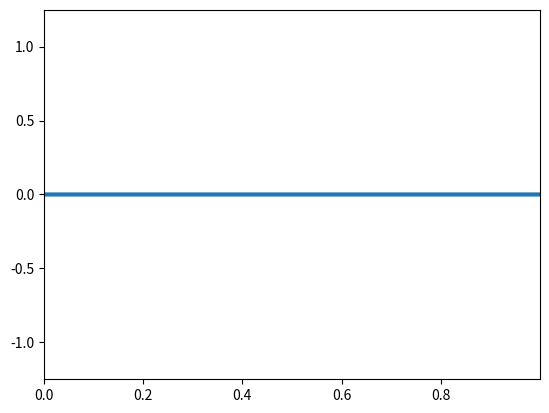

Source code (Python):
import numpy as np
import matplotlib.pyplot as plt
import matplotlib.animation as plt_ani

def simpson_int(f, h):
    return h/3*(f[0] + f[-1] + 4*sum(f[1:-1:2]) + 2*sum(f[2:-1:2])) 

class Galerkin:
    #info on bases is on 514 of Boyd pdf

    def sines(n, a, Xs):
        return np.sin(n*np.pi*Xs/a)

    def sine_deriv(n, a, Xs):
        return n*np.pi/a*np.cos(n*np.pi*Xs/a)
    
    def cheb_T(n, Xs):
        if n==0:
            return np.ones_like(Xs)
        elif n==1:
            return Xs
        return 2*Xs*Galerkin.cheb_T(n-1, Xs) - Galerkin.cheb_T(n-1, Xs)

    def cheb_U(n, Xs):
        if n==0:
            return np.ones_like(Xs)
        elif n==1:
            return 2*Xs
        return 2*Xs*Galerkin.cheb_U(n-1, Xs) - Galerkin.cheb_U(n-2, Xs)

    def chebs(n, a, Xs):
        return Galerkin.cheb_T(n, Xs)

    def cheb_deriv(n, a, Xs):
        if n==0:
            return np.zeros_like(Xs)
        return n*Galerkin.cheb_U(n-1, Xs)

    def homogeneous_cheb(n, a, Xs):
        if n%2 == 0:
            return Galerkin.cheb_T(n, Xs) - Galerkin.cheb_T(0, Xs)
        return Galerkin.cheb_T(n, Xs) - Galerkin.cheb_T(1, Xs)
    
    def homogeneous_cheb_deriv(n, a, Xs):
        if n%2 == 0:
            return n*Galerkin.cheb_U(n-1, Xs)
        return n*Galerkin.cheb_U(n-1, Xs) - 1*Galerkin.cheb_U(0, Xs)

    def basis_init(self, inhomogeneous, c0, c1, c2, c_non_lin):
        if self.family == 'sines':
            self.nstart = 1
            self.bas = Galerkin.sines
            self.bas_der = Galerkin.sine_deriv
            self.inho = lambda n, t: self.bas(n, a, self.coord) * inhomogeneous #* np.exp(-1j*t)
            self.operator = lambda n, m: (c0*self.bas(n, a, self.coord)*self.bas(m, a, self.coord) 
                                      + c1*self.bas(n, a, self.coord)*self.bas_der(m, a, self.coord) 
                                      + c2*self.bas_der(n, a, self.coord)*self.bas_der(m, a, self.coord)
                                      + c_non_lin*self.bas(n, a, self.coord)**2*self.bas_der(m, a, self.coord))
            
        elif self.family == 'cheb':
            self.nstart = 0
            self.bas = Galerkin.chebs
            self.bas_der = Galerkin.cheb_deriv

        elif self.family == 'homog_cheb':
            self.nstart = 2
            self.bas = Galerkin.homogeneous_cheb
            self.bas_der = Galerkin.homogeneous_cheb_deriv

    def __init__(self, bas_fam, inhomogeneous, coordinate_axis, max_basis, times, c0=0, c1=0, c2=0, c_non_lin=0):
        self.coord = coordinate_axis
        self.num = max_basis
        self.family = bas_fam
        self.times = times
        self.basis_init(inhomogeneous, c0, c1, c2, c_non_lin)

    def galerkin(self, t, h, a, N):
        mat = np.zeros([N-self.nstart, N-self.nstart])
        f_vec = np.zeros(N-self.nstart)

        for n in range(self.nstart, N):
            for m in range(self.nstart, N):
                mat[n-self.nstart, m-self.nstart] = simpson_int(self.operator(n, m), h)

            f_vec[n-self.nstart] = simpson_int( self.inho(n, t), h)

        sol_vec = np.matmul(np.linalg.inv(mat), f_vec)

        answer = 0
        for n in range(self.nstart, N):
            answer += self.bas(n, a, self.coord)*sol_vec[n-self.nstart]

        return answer
    
    def runge_kutta(self):
        int_time = range(len(self.times))
        w = 1

        answer = np.zeros_like(self.coord)
        rvecs = np.zeros([len(int_time), len(answer)], complex)
        rvecs[0] = initial_rvec(self.coord)

        a = Xs[-1]
        h = Xs[1]-Xs[0]
        N = self.num
        ht = self.times[1]-self.times[0]

        for j, t in enumerate(self.times[:-1]): # definitely need to do some tweaking here
            # we need the basis for the n+1th time step to be informed by the nth time step?!
            k1 = ht*self.galerkin(t, h, a, N)
            k2 = ht*self.galerkin(t+0.5*ht, h, a, N)
            k3 = ht*self.galerkin(t+0.5*ht, h, a, N)
            k4 = ht*self.galerkin(t+ht, h, a, N)

            '''
            k1 = ht*self.galerkin(t, rvecs[j], w, answer, xs, hx, Nx, gal_num)
            k2 = ht*self.galerkin(t+0.5*ht, rvecs[j]+0.5*k1, w, answer, xs, hx, Nx, gal_num)
            k3 = ht*self.galerkin(t+0.5*ht, rvecs[j]+0.5*k2, w, answer, xs, hx, Nx, gal_num)
            k4 = ht*self.galerkin(t+ht, rvecs[j]+k3, w, answer, xs, hx, Nx, gal_num)
            '''

            rvecs[j+1] = rvecs[j] + (k1+2*k2+2*k3+k4)/6
        
        return rvecs, int_time

def plotAnimated(Nx, x, t, func, ymin=-1, ymax=1):
    #plt.style.use('dark_background')
    fig = plt.figure()
    axis = plt.axes(xlim=(x[0], x[-1]), ylim=(ymin, ymax)) #ylim=(1.1*np.min(func), 1.1*np.max(func)))
    line1, = axis.plot([], [], lw = 3)

    ani = plt_ani.FuncAnimation(fig, animate, t, fargs=(line1, Nx, x, func), blit=True, interval=20)
    plt.show()

def init(line):
        line.set_data([], [])
        return line,

def animate(t, line1, Nx, x, func):
        line1.set_data(x, np.real(func[t][:2*Nx]))
        return line1,

def initial_rvec(Xs):
    return np.zeros_like(Xs) #-(Xs-0.5*a*np.ones_like(Xs))**2 + (0.5*a*np.ones_like(Xs))**2

def inhomogeneous(Xs):
    return delta #np.cos(Xs) 

a = 1
k = 3
h = 0.5e-3
Xs = np.arange(0, a, h)
times = np.linspace(0, 20, 100)

delta = np.zeros_like(Xs)
delta[500:-500] = 1 # this is a really interesting test case, we shouldn't be able to have a "temp" exceeding 1, yet we do

N_MAX = 6
eqn = Galerkin('sines', inhomogeneous(Xs), Xs, N_MAX, times, c2=1, c0=1)
func, times = eqn.runge_kutta()

plotAnimated(len(Xs), Xs, times, func, -1.25, 1.25)
